Run: headless pygame with SDL's dummy video driver; simulated clock (each Clock.tick advances the game by its frame time, no real sleeping); random seed 0; keys injected as events and as key.get_pressed() state; no mouse input.
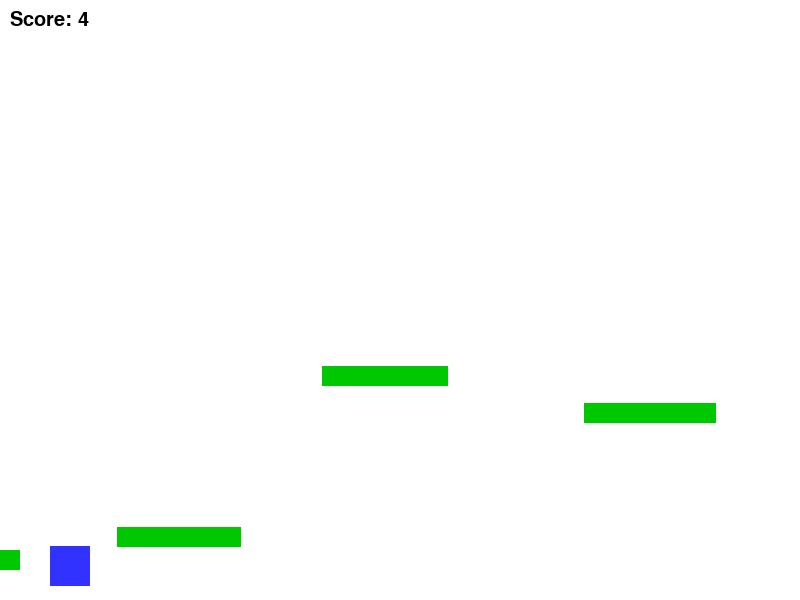
Frame 1 of 2 · flips 1–60 · no input
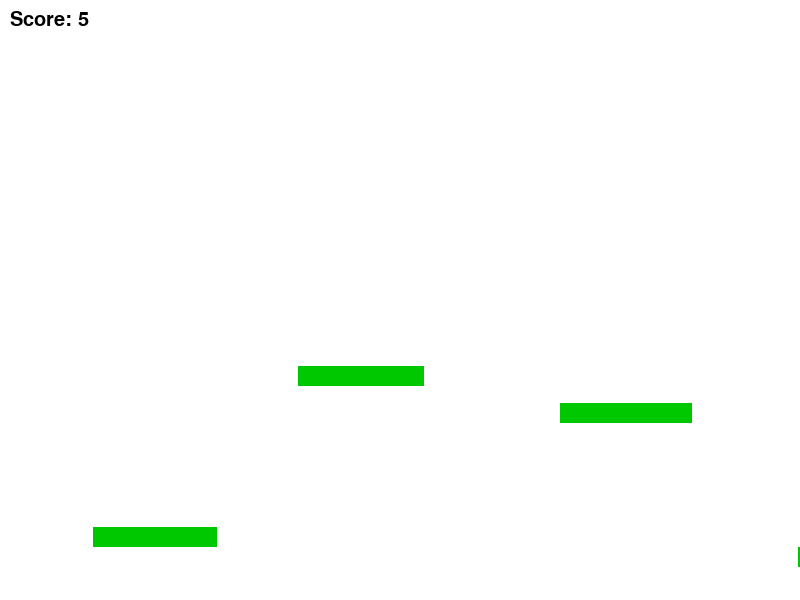
Frame 2 of 2 · flips 61–180 · tapped SPACE, RETURN · held RIGHT (→), D (game ended)

The pygame program that drew these frames:

import pygame
import random

# 초기화
pygame.init()
screen_width, screen_height = 800, 600
screen = pygame.display.set_mode((screen_width, screen_height))
pygame.display.set_caption("Platform Jump")

# 색
WHITE = (255, 255, 255)
BLACK = (0, 0, 0)
BLUE = (50, 50, 255)
GREEN = (0, 200, 0)

# 시계
clock = pygame.time.Clock()

# 폰트
font = pygame.font.SysFont("Arial", 30)

# 플레이어
player_y_vel = 0
gravity = 0.5
jump_strength = -15
on_ground = False

# 발판
first_platform = pygame.Rect(0, 550, 200, 20)
platforms = [first_platform]
player = pygame.Rect(first_platform.x + 50, first_platform.y - 40, 40, 40)  # 발판 위에 위치
platform_speed = 3

# 점수
score = 0

# 새 변수 추가
jump_pressed = False

# 이벤트 처리
for event in pygame.event.get():
    if event.type == pygame.QUIT:
        running = False
    if event.type == pygame.KEYDOWN:
        if event.key == pygame.K_SPACE and on_ground:
            player_y_vel = jump_strength
            jump_pressed = True
    if event.type == pygame.KEYUP:
        if event.key == pygame.K_SPACE:
            jump_pressed = False
            # 점프 중에 스페이스 뗐으면 상승 줄이기
            if player_y_vel < -3:
                player_y_vel = -3

# 메인 루프
running = True
while running:
    screen.fill(WHITE)

    # 이벤트
    for event in pygame.event.get():
        if event.type == pygame.QUIT:
            running = False

    # 키 입력
    keys = pygame.key.get_pressed()
    if keys[pygame.K_SPACE] and on_ground:
        player_y_vel = jump_strength

    # 중력 적용
    player_y_vel += gravity
    player.y += player_y_vel

    # 발판 이동 (왼쪽으로 스크롤)
    for plat in platforms:
        plat.x -= platform_speed

    # 화면 밖 발판 제거 및 점수 증가
    platforms = [p for p in platforms if p.x + p.width > 0]
    while len(platforms) < 5:
        last_platform = platforms[-1]
        new_width = random.randint(100, 150)
        new_x = last_platform.x + random.randint(200, 300)
        new_y = random.randint(300, 550)
        platforms.append(pygame.Rect(new_x, new_y, new_width, 20))
        score += 1

    # 충돌 감지
    on_ground = False  # 여기서 초기화
    for plat in platforms:
        if player.colliderect(plat) and player_y_vel >= 0 and player.bottom <= plat.top + 10:
            player.bottom = plat.top
            player_y_vel = 0
            on_ground = True

    # 게임 오버
    if player.top > screen_height:
        running = False

    # 캐릭터 and 발판 그리기
    pygame.draw.rect(screen, BLUE, player)
    for plat in platforms:
        pygame.draw.rect(screen, GREEN, plat)

    # 점수 출력
    score_text = font.render(f"Score: {score}", True, BLACK)
    screen.blit(score_text, (10, 10))

    # 업데이트
    pygame.display.flip()
    clock.tick(60)

pygame.quit()
